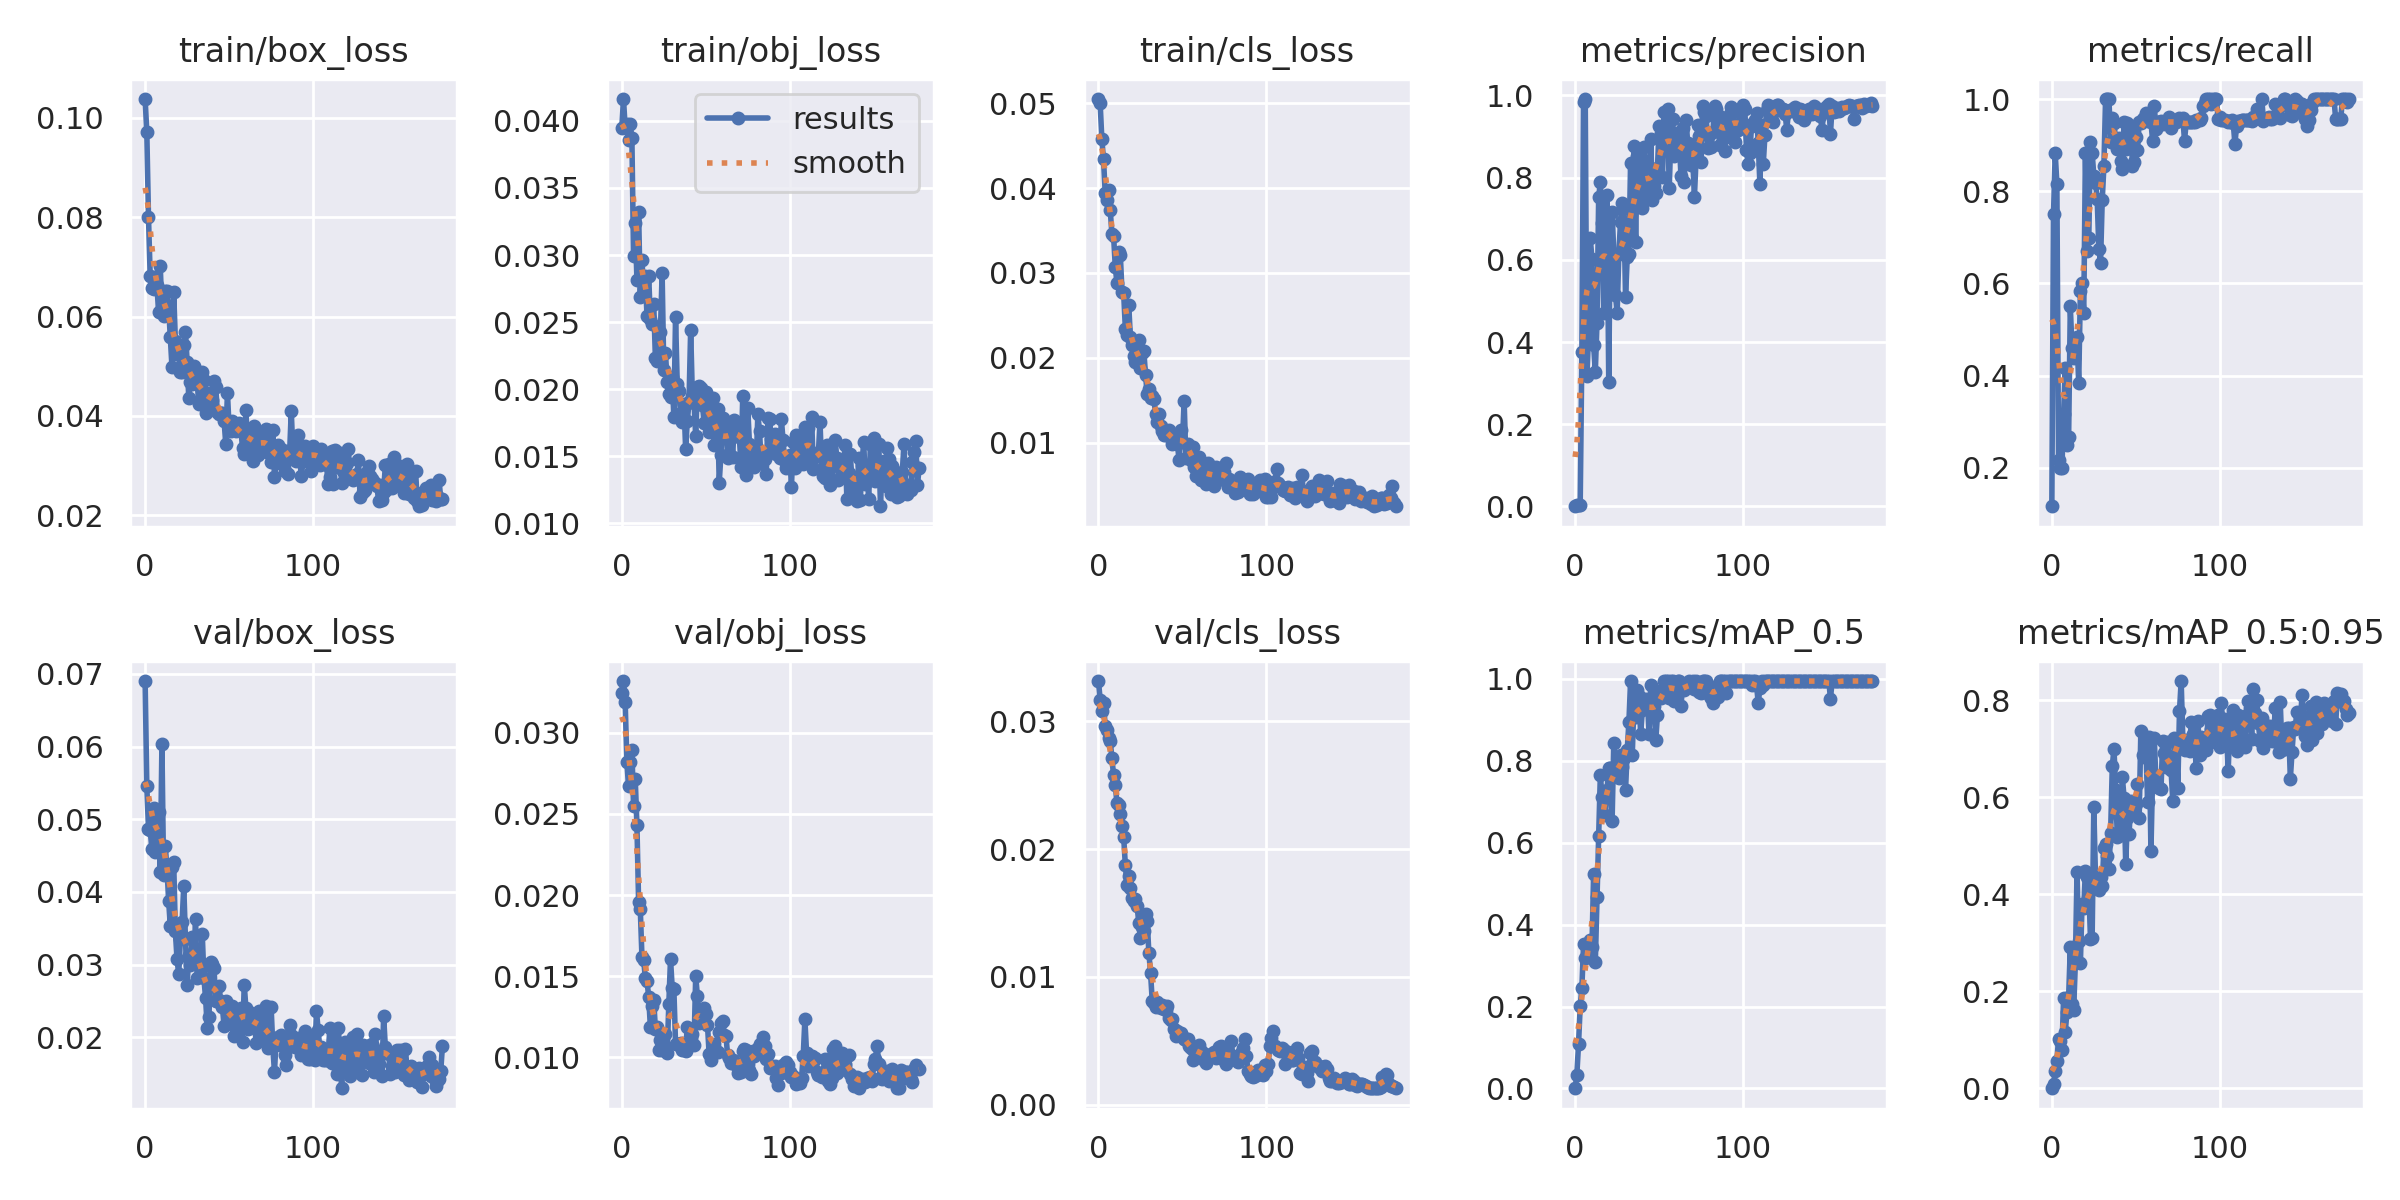

The file beside this chart, header and first rows:
epoch, train/box_loss, train/obj_loss, train/cls_loss, metrics/precision, metrics/recall, metrics/mAP_0.5, metrics/mAP_0.5:0.95, val/box_loss, val/obj_loss, val/cls_loss, x/lr0, x/lr1, x/lr2
0, 0.1038, 0.03948, 0.05051, 0.0004686, 0.1167, 0.0003787, 5.9577e-05, 0.06902, 0.03242, 0.03316, 0.091, 0.001, 0.001
1, 0.09706, 0.04163, 0.05002, 0.003992, 0.75, 0.033, 0.008245, 0.05452, 0.03317, 0.03169, 0.0811, 0.002098, 0.002098
2, 0.08004, 0.03953, 0.04577, 0.004444, 0.8833, 0.1074, 0.03501, 0.04872, 0.03191, 0.03079, 0.07119, 0.003194, 0.003194
3, 0.06823, 0.03974, 0.0434, 0.003863, 0.8167, 0.2003, 0.05642, 0.04858, 0.0282, 0.0314, 0.06129, 0.004287, 0.004287
4, 0.0658, 0.03858, 0.03946, 0.3764, 0.2167, 0.2463, 0.1017, 0.04586, 0.02668, 0.02963, 0.05138, 0.005379, 0.005379
5, 0.06562, 0.03977, 0.03856, 0.9842, 0.2, 0.3515, 0.09659, 0.05152, 0.02817, 0.02931, 0.04147, 0.006468, 0.006468
6, 0.0679, 0.03872, 0.03975, 0.9914, 0.2, 0.3181, 0.07901, 0.0455, 0.02891, 0.0287, 0.03155, 0.007555, 0.007555
7, 0.06642, 0.02989, 0.03739, 0.3181, 0.3167, 0.3217, 0.1852, 0.04893, 0.0255, 0.02847, 0.02164, 0.00864, 0.00864
8, 0.06095, 0.03236, 0.0346, 0.4182, 0.4167, 0.3316, 0.1164, 0.05105, 0.02713, 0.02713, 0.01172, 0.009722, 0.009722
9, 0.07014, 0.02817, 0.03437, 0.6524, 0.25, 0.3613, 0.157, 0.04273, 0.02429, 0.02577, 0.009911, 0.009911, 0.009911
10, 0.06117, 0.03324, 0.03073, 0.6026, 0.2667, 0.3463, 0.1879, 0.06032, 0.0196, 0.025, 0.009911, 0.009911, 0.009911
11, 0.06013, 0.02685, 0.02881, 0.3927, 0.55, 0.5246, 0.2904, 0.04234, 0.01914, 0.0236, 0.009901, 0.009901, 0.009901
12, 0.06509, 0.02962, 0.03248, 0.3271, 0.4603, 0.3076, 0.1739, 0.04636, 0.01617, 0.02345, 0.009891, 0.009891, 0.009891
13, 0.0652, 0.02746, 0.03214, 0.4474, 0.4381, 0.4673, 0.1613, 0.04323, 0.016, 0.02279, 0.009881, 0.009881, 0.009881
14, 0.06178, 0.0284, 0.02777, 0.7523, 0.4796, 0.6169, 0.2581, 0.03879, 0.01491, 0.02184, 0.009871, 0.009871, 0.009871
15, 0.0558, 0.02549, 0.02759, 0.7892, 0.4833, 0.7662, 0.4448, 0.03527, 0.0147, 0.02092, 0.009861, 0.009861, 0.009861
16, 0.04975, 0.02844, 0.02345, 0.6907, 0.3833, 0.7129, 0.3037, 0.04341, 0.01375, 0.01875, 0.009851, 0.009851, 0.009851
17, 0.06491, 0.02526, 0.02265, 0.4714, 0.5833, 0.7164, 0.2576, 0.04413, 0.01189, 0.01717, 0.009842, 0.009842, 0.009842
18, 0.05516, 0.02486, 0.02625, 0.6118, 0.6, 0.6684, 0.3807, 0.03459, 0.01314, 0.01789, 0.009832, 0.009832, 0.009832
19, 0.0524, 0.02635, 0.0224, 0.758, 0.5363, 0.7291, 0.3721, 0.03071, 0.01353, 0.01698, 0.009822, 0.009822, 0.009822
20, 0.05236, 0.0223, 0.02151, 0.3038, 0.8833, 0.7833, 0.4483, 0.02872, 0.01174, 0.01617, 0.009812, 0.009812, 0.009812
21, 0.04893, 0.02213, 0.02018, 0.7144, 0.6714, 0.7832, 0.4353, 0.03358, 0.01188, 0.01597, 0.009802, 0.009802, 0.009802
22, 0.04888, 0.02241, 0.01949, 0.7173, 0.6989, 0.6539, 0.4154, 0.03582, 0.01048, 0.01612, 0.009792, 0.009792, 0.009792
23, 0.05426, 0.02429, 0.01994, 0.6146, 0.907, 0.8447, 0.3082, 0.0408, 0.01105, 0.01556, 0.009782, 0.009782, 0.009782
24, 0.05687, 0.02864, 0.02211, 0.5152, 0.8833, 0.7638, 0.3096, 0.03358, 0.01044, 0.01422, 0.009772, 0.009772, 0.009772
25, 0.0509, 0.02141, 0.01885, 0.4703, 0.8337, 0.7939, 0.5792, 0.02725, 0.01068, 0.01301, 0.009762, 0.009762, 0.009762
26, 0.04352, 0.02267, 0.02056, 0.6141, 0.8184, 0.7581, 0.434, 0.03129, 0.01142, 0.01389, 0.009753, 0.009753, 0.009753
27, 0.04682, 0.02054, 0.0208, 0.6914, 0.7833, 0.8141, 0.4285, 0.02989, 0.01027, 0.01357, 0.009743, 0.009743, 0.009743
28, 0.04644, 0.0196, 0.01798, 0.7392, 0.6754, 0.784, 0.4082, 0.03384, 0.01331, 0.01492, 0.009733, 0.009733, 0.009733
29, 0.05, 0.01943, 0.01575, 0.7265, 0.6454, 0.8076, 0.4363, 0.03022, 0.01606, 0.0144, 0.009723, 0.009723, 0.009723
30, 0.04791, 0.02092, 0.01633, 0.5093, 0.7806, 0.7287, 0.4177, 0.03624, 0.0143, 0.01189, 0.009713, 0.009713, 0.009713
31, 0.04661, 0.0179, 0.01526, 0.6063, 0.8543, 0.8272, 0.4948, 0.02813, 0.01419, 0.01033, 0.009703, 0.009703, 0.009703
32, 0.04233, 0.02539, 0.01552, 0.6148, 1, 0.8947, 0.5032, 0.03049, 0.01083, 0.00812, 0.009693, 0.009693, 0.009693
33, 0.04604, 0.02037, 0.01509, 0.8356, 1, 0.995, 0.4781, 0.02938, 0.01083, 0.007999, 0.009683, 0.009683, 0.009683
34, 0.04885, 0.01983, 0.01337, 0.6534, 1, 0.8146, 0.451, 0.03427, 0.01082, 0.007626, 0.009673, 0.009673, 0.009673
35, 0.04727, 0.01819, 0.01237, 0.8779, 0.9064, 0.9402, 0.5267, 0.02815, 0.01091, 0.008076, 0.009663, 0.009663, 0.009663
36, 0.04066, 0.01757, 0.01338, 0.6443, 0.958, 0.9071, 0.6639, 0.02534, 0.01048, 0.007784, 0.009654, 0.009654, 0.009654
37, 0.04138, 0.01892, 0.01201, 0.8537, 0.9482, 0.9736, 0.7, 0.02131, 0.01055, 0.007599, 0.009644, 0.009644, 0.009644
38, 0.04463, 0.01557, 0.01137, 0.8344, 0.9118, 0.9593, 0.6148, 0.02281, 0.01041, 0.007828, 0.009634, 0.009634, 0.009634
39, 0.04244, 0.01763, 0.0109, 0.7884, 0.8916, 0.8661, 0.5183, 0.03039, 0.01189, 0.007491, 0.009624, 0.009624, 0.009624
40, 0.04313, 0.01903, 0.01086, 0.7259, 0.9163, 0.9239, 0.5609, 0.03004, 0.0111, 0.007438, 0.009614, 0.009614, 0.009614
41, 0.04702, 0.02445, 0.0114, 0.8758, 0.8652, 0.9521, 0.5214, 0.02954, 0.01121, 0.007745, 0.009604, 0.009604, 0.009604
42, 0.04587, 0.0195, 0.01151, 0.8214, 0.848, 0.9371, 0.641, 0.02493, 0.01147, 0.006808, 0.009594, 0.009594, 0.009594
43, 0.04085, 0.01899, 0.01106, 0.7471, 0.95, 0.952, 0.5987, 0.02505, 0.01077, 0.006602, 0.009584, 0.009584, 0.009584
44, 0.04033, 0.01652, 0.009813, 0.7571, 0.8908, 0.8648, 0.462, 0.02705, 0.01503, 0.006747, 0.009574, 0.009574, 0.009574
45, 0.04057, 0.02018, 0.01074, 0.8938, 0.9488, 0.985, 0.5575, 0.02496, 0.01376, 0.005922, 0.009564, 0.009564, 0.009564
46, 0.04055, 0.02021, 0.009955, 0.7466, 0.9342, 0.9536, 0.5243, 0.0242, 0.01211, 0.005372, 0.009555, 0.009555, 0.009555
47, 0.039, 0.02008, 0.009843, 0.7791, 0.9405, 0.9342, 0.5911, 0.02156, 0.01275, 0.005765, 0.009545, 0.009545, 0.009545
48, 0.03442, 0.01884, 0.007895, 0.7624, 0.8546, 0.8509, 0.574, 0.02504, 0.01231, 0.005616, 0.009535, 0.009535, 0.009535
49, 0.04468, 0.01751, 0.01153, 0.8224, 0.8623, 0.9126, 0.5893, 0.02379, 0.01307, 0.005614, 0.009525, 0.009525, 0.009525
50, 0.03763, 0.01976, 0.01007, 0.9247, 0.9179, 0.97, 0.5864, 0.02282, 0.01268, 0.005346, 0.009515, 0.009515, 0.009515
51, 0.03696, 0.01885, 0.01491, 0.9093, 0.8895, 0.9547, 0.6275, 0.02345, 0.01203, 0.00514, 0.009505, 0.009505, 0.009505
52, 0.03901, 0.01683, 0.008183, 0.8023, 0.95, 0.9586, 0.5579, 0.02436, 0.01019, 0.005062, 0.009495, 0.009495, 0.009495
53, 0.03866, 0.01797, 0.009797, 0.9601, 0.9477, 0.995, 0.7366, 0.02019, 0.009822, 0.00514, 0.009485, 0.009485, 0.009485
54, 0.03698, 0.01935, 0.008191, 0.8859, 0.9572, 0.995, 0.6862, 0.02109, 0.01075, 0.004589, 0.009475, 0.009475, 0.009475
55, 0.038, 0.0158, 0.007983, 0.9677, 0.9588, 0.995, 0.6831, 0.02193, 0.01085, 0.004438, 0.009465, 0.009465, 0.009465
56, 0.0385, 0.01854, 0.009476, 0.7744, 0.969, 0.9533, 0.7061, 0.02276, 0.01041, 0.003527, 0.009456, 0.009456, 0.009456
57, 0.03726, 0.01854, 0.00714, 0.9008, 0.9522, 0.995, 0.5909, 0.02408, 0.01034, 0.004195, 0.009446, 0.009446, 0.009446
58, 0.03353, 0.01304, 0.006114, 0.9424, 0.955, 0.995, 0.723, 0.01938, 0.01156, 0.004552, 0.009436, 0.009436, 0.009436
59, 0.03231, 0.01509, 0.007521, 0.8525, 0.95, 0.9453, 0.4881, 0.02724, 0.01214, 0.003836, 0.009426, 0.009426, 0.009426
... 118 more rows
